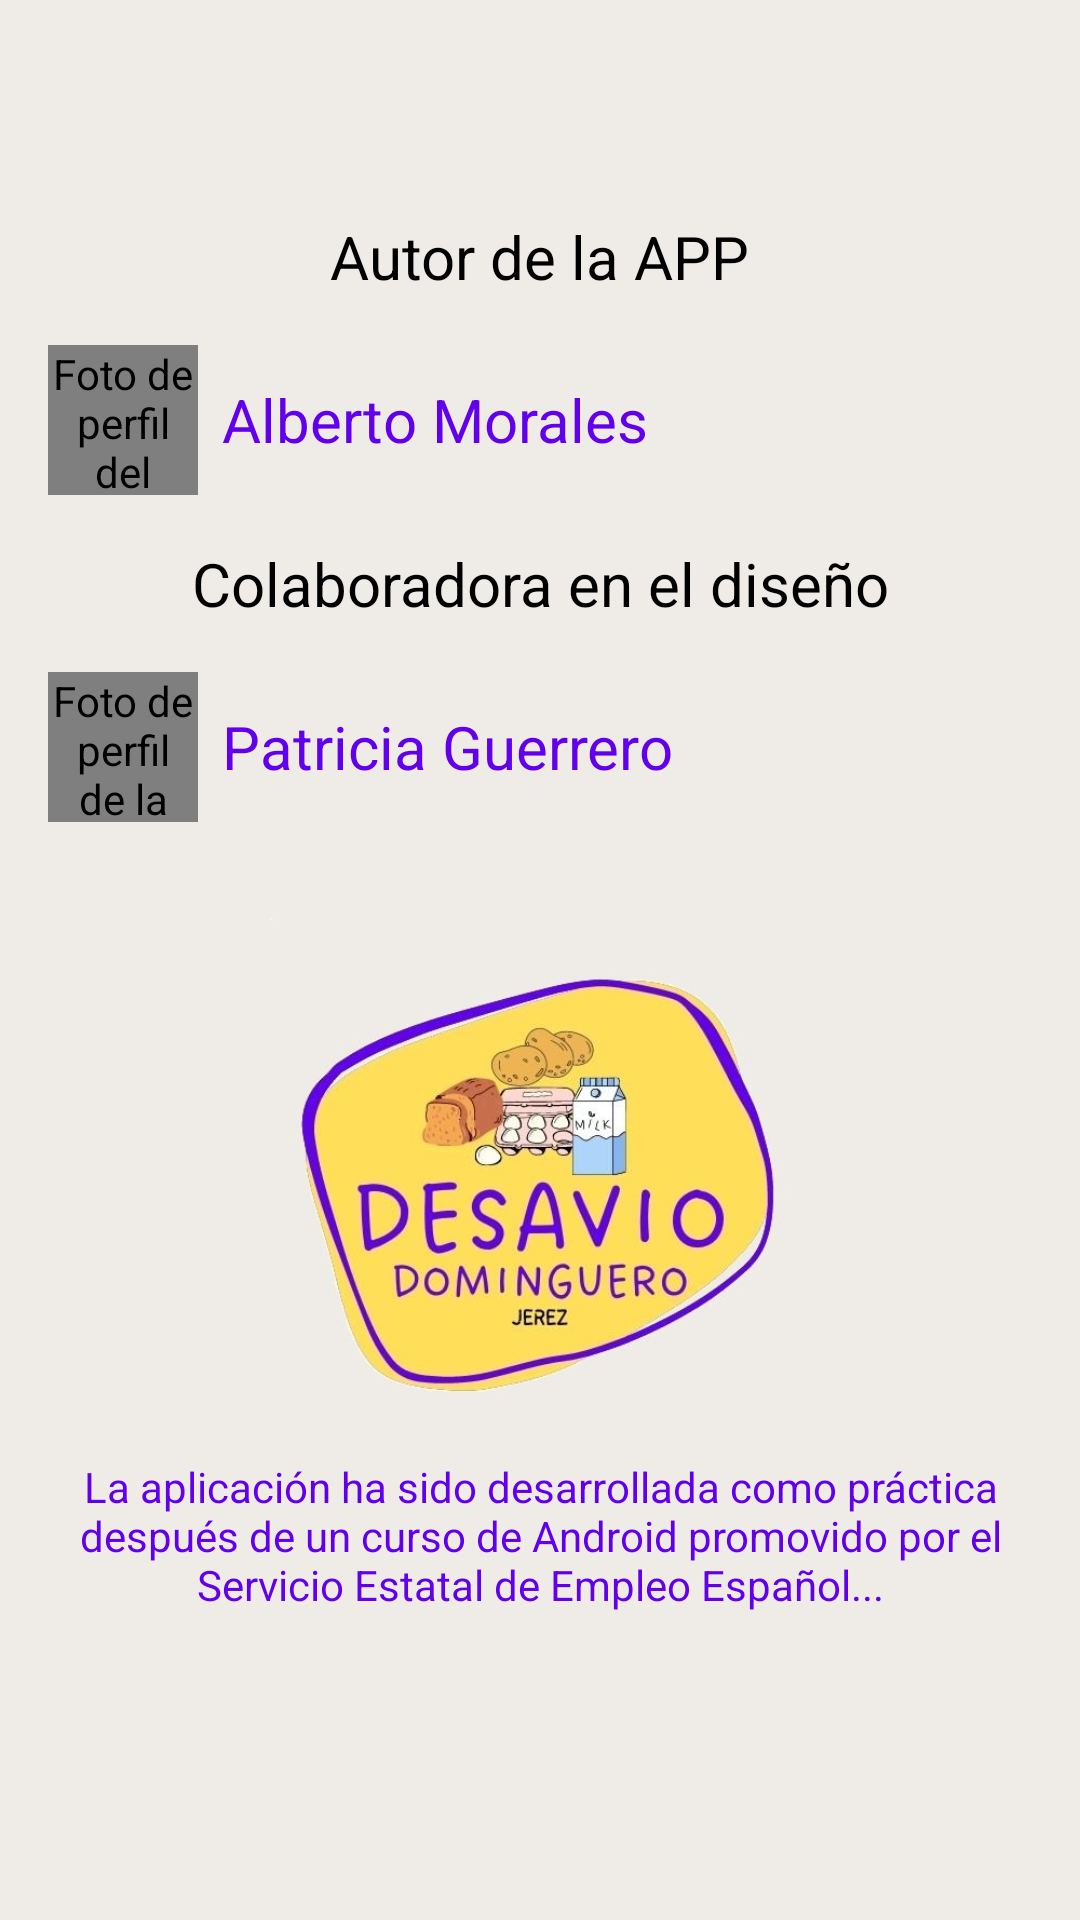

Reconstruct the res/layout file that produces this screen, plus the resources it refers to.
<!-- AndroidManifest.xml: application theme Theme.ElDesavioDomingueroJerez -->
<!-- res/layout/activity_pantalla_creditos.xml -->
<?xml version="1.0" encoding="utf-8"?>

<androidx.coordinatorlayout.widget.CoordinatorLayout
    xmlns:android="http://schemas.android.com/apk/res/android"
    xmlns:app="http://schemas.android.com/apk/res-auto"
    android:layout_width="match_parent"
    android:layout_height="match_parent"
    android:background="@color/md_theme_light_background"
    android:fitsSystemWindows="true">

    <com.google.android.material.appbar.MaterialToolbar
        android:id="@+id/toolbar_creditos"
        style="@style/Widget.Material3.Toolbar"
        android:layout_width="match_parent"
        android:layout_height="?attr/actionBarSize"
        android:background="?attr/colorPrimaryContainer"
        android:theme="@style/ThemeOverlay.AppCompat.Dark.ActionBar"
        app:titleCentered="true"
        app:titleTextColor="?attr/colorSurface" />

    <ScrollView
        android:layout_width="match_parent"
        android:layout_height="match_parent"
        android:layout_marginTop="?attr/actionBarSize">

        <androidx.constraintlayout.widget.ConstraintLayout
            android:layout_width="match_parent"
            android:layout_height="wrap_content"
            android:padding="16dp">

            <TextView
                android:id="@+id/textView2"
                android:layout_width="wrap_content"
                android:layout_height="wrap_content"
                android:text="@string/credits_title_author"
                android:textColor="?attr/colorOnBackground"
                android:textSize="20sp"
                app:layout_constraintTop_toTopOf="parent"
                app:layout_constraintStart_toStartOf="parent"
                app:layout_constraintEnd_toEndOf="parent"/>

            <LinearLayout
                android:id="@+id/linearLayout"
                android:layout_width="match_parent"
                android:layout_height="wrap_content"
                android:layout_marginTop="16dp"
                android:orientation="horizontal"
                android:gravity="center_vertical"
                app:layout_constraintTop_toBottomOf="@id/textView2"
                app:layout_constraintStart_toStartOf="parent"
                app:layout_constraintEnd_toEndOf="parent">

                <de.hdodenhof.circleimageview.CircleImageView
                    android:id="@+id/foto_autor"
                    android:layout_width="50dp"
                    android:layout_height="50dp"
                    android:src="@drawable/foto_al"
                    app:civ_border_color="?attr/colorPrimaryContainer"
                    app:civ_border_width="2dp"
                    android:contentDescription="@string/content_description_author_photo"/>

                <TextView
                    android:id="@+id/nombre_autor"
                    android:layout_width="0dp"
                    android:layout_height="wrap_content"
                    android:layout_weight="1"
                    android:gravity="start|center_vertical"
                    android:paddingStart="8dp"
                    android:text="@string/credits_author_name"
                    android:textColor="?attr/colorPrimary"
                    android:textSize="20sp"/>

                <ImageView
                    android:id="@+id/logo_linkedin"
                    android:layout_width="50dp"
                    android:layout_height="50dp"
                    android:padding="5dp"
                    android:src="@drawable/linkedin"
                    android:contentDescription="@string/content_description_linkedin_logo"/>

                <ImageView
                    android:id="@+id/logo_github"
                    android:layout_width="50dp"
                    android:layout_height="50dp"
                    android:padding="5dp"
                    android:src="@drawable/logogithub"
                    android:contentDescription="@string/content_description_github_logo"/>
            </LinearLayout>

            <TextView
                android:id="@+id/textView3"
                android:layout_width="wrap_content"
                android:layout_height="wrap_content"
                android:layout_marginTop="16dp"
                android:text="@string/credits_title_collaborator"
                android:textColor="?attr/colorOnBackground"
                android:textSize="20sp"
                app:layout_constraintTop_toBottomOf="@id/linearLayout"
                app:layout_constraintStart_toStartOf="parent"
                app:layout_constraintEnd_toEndOf="parent"/>

            <LinearLayout
                android:id="@+id/linearLayout2"
                android:layout_width="match_parent"
                android:layout_height="wrap_content"
                android:layout_marginTop="16dp"
                android:orientation="horizontal"
                android:gravity="center_vertical"
                app:layout_constraintTop_toBottomOf="@id/textView3"
                app:layout_constraintStart_toStartOf="parent"
                app:layout_constraintEnd_toEndOf="parent">

                <de.hdodenhof.circleimageview.CircleImageView
                    android:id="@+id/foto_colaboradora"
                    android:layout_width="50dp"
                    android:layout_height="50dp"
                    android:src="@drawable/foto_pa"
                    app:civ_border_color="?attr/colorPrimaryContainer"
                    app:civ_border_width="2dp"
                    android:contentDescription="@string/content_description_collaborator_photo"/>

                <TextView
                    android:id="@+id/nombre_colaboradora"
                    android:layout_width="0dp"
                    android:layout_height="wrap_content"
                    android:layout_weight="1"
                    android:gravity="start|center_vertical"
                    android:paddingStart="8dp"
                    android:text="@string/credits_collaborator_name"
                    android:textColor="?attr/colorPrimary"
                    android:textSize="20sp"/>
            </LinearLayout>

            <ImageView
                android:id="@+id/imageView3"
                android:layout_width="180dp"
                android:layout_height="180dp"
                android:layout_marginTop="32dp"
                android:layout_marginBottom="32dp"
                app:layout_constraintTop_toBottomOf="@id/linearLayout2"
                app:layout_constraintEnd_toEndOf="parent"
                app:layout_constraintStart_toStartOf="parent"
                android:src="@drawable/logo"
                android:contentDescription="@string/content_description_app_logo"/>

            <TextView
                android:id="@+id/descripcion_creditos"
                android:layout_width="match_parent"
                android:layout_height="wrap_content"
                android:layout_marginBottom="16dp"
                android:text="@string/credits_description"
                android:textAlignment="center"
                android:textColor="?attr/colorPrimary"
                android:textSize="14sp"
                app:layout_constraintTop_toBottomOf="@id/imageView3"
                app:layout_constraintStart_toStartOf="parent"
                app:layout_constraintEnd_toEndOf="parent"
                app:layout_constraintBottom_toBottomOf="parent"/>
        </androidx.constraintlayout.widget.ConstraintLayout>
    </ScrollView>
</androidx.coordinatorlayout.widget.CoordinatorLayout>
<!-- resources referenced by this layout -->
<resources>
  <color name="md_theme_light_background">#EFECE7</color>
  <!-- drawable foto_pa: jpg bitmap (drawable, 48114 bytes) -->
  <!-- drawable logo: jpg bitmap (drawable, 34609 bytes) -->
  <string name="content_description_app_logo">Logo de la aplicación</string>
  <string name="content_description_author_photo">Foto de perfil del autor, Alberto Morales</string>
  <string name="content_description_collaborator_photo">Foto de perfil de la colaboradora, Patricia Guerrero</string>
  <string name="content_description_github_logo">Logo de GitHub. Enlace al repositorio del autor.</string>
  <string name="content_description_linkedin_logo">Logo de LinkedIn. Enlace al perfil del autor.</string>
  <string name="credits_author_name">Alberto Morales</string>
  <string name="credits_collaborator_name">Patricia Guerrero</string>
  <string name="credits_description">La aplicación ha sido desarrollada como práctica después de un curso de Android promovido por el Servicio Estatal de Empleo Español...</string>
  <string name="credits_title_author">Autor de la APP</string>
  <string name="credits_title_collaborator">Colaboradora en el diseño</string>
  <style name="Theme.ElDesavioDomingueroJerez" parent="Theme.MaterialComponents.DayNight.DarkActionBar">
          
          <item name="colorPrimary">@color/purple_500</item>
          <item name="colorPrimaryVariant">@color/purple_700</item>
          <item name="colorOnPrimary">@color/white</item>
          
          <item name="colorSecondary">@color/teal_200</item>
          <item name="colorSecondaryVariant">@color/teal_200</item>
          <item name="colorOnSecondary">@color/black</item>
          
          <item name="android:statusBarColor" tools:targetApi="l">?attr/colorPrimaryVariant</item>
          
      </style>
  <color name="white">#FFFFFFFF</color>
  <color name="black">#FF000000</color>
  <!-- not gathered from this repository: default colours our renderer supplied (Android Studio template values) -->
  <color name="purple_500">#FF6200EE</color>
  <color name="purple_700">#FF3700B3</color>
  <color name="teal_200">#FF03DAC5</color>
</resources>
